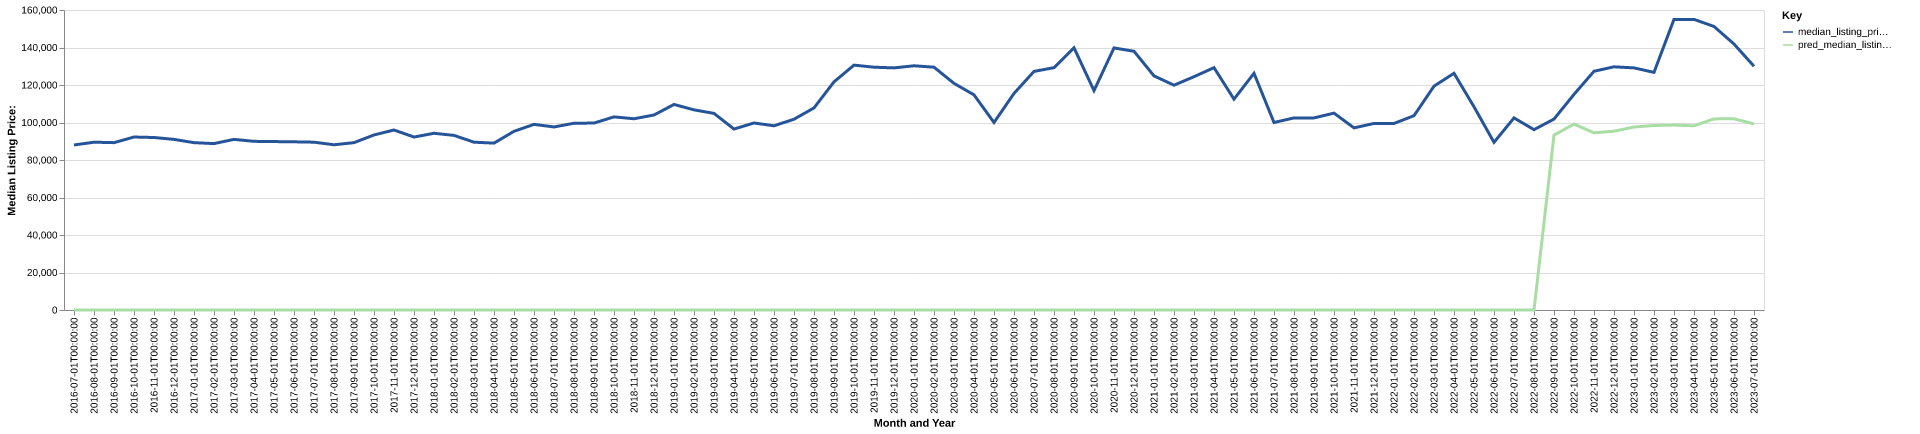

Source data for this figure (header and first rows):
date, time_idx, median_listing_price, thirty_year_interest_rate_five, month, county_name, active_listing_count, median_days_on_market, pred_median_listing_price, month_year
2016-07-01, 0, 88000, 3.72, 7, leflore, ms, 124.0, 122.0, 0, Jul-2016
2016-08-01, 1, 89500, 3.73, 8, leflore, ms, 120.0, 100.0, 0, Aug-2016
2016-09-01, 2, 89250, 3.66, 9, leflore, ms, 121.0, 94.0, 0, Sep-2016
2016-10-01, 3, 92250, 3.64, 10, leflore, ms, 121.0, 89.0, 0, Oct-2016
2016-11-01, 4, 92000, 3.66, 11, leflore, ms, 120.0, 115.0, 0, Nov-2016
2016-12-01, 5, 91000, 3.48, 12, leflore, ms, 112.0, 109.0, 0, Dec-2016
2017-01-01, 6, 89250, 3.45, 1, leflore, ms, 111.0, 123.0, 0, Jan-2017
2017-02-01, 7, 88750, 3.5, 2, leflore, ms, 114.0, 131.0, 0, Feb-2017
2017-03-01, 8, 91000, 3.52, 3, leflore, ms, 120.0, 126.0, 0, Mar-2017
2017-04-01, 9, 89950, 4.03, 4, leflore, ms, 117.0, 88.0, 0, Apr-2017
2017-05-01, 10, 89825, 4.32, 5, leflore, ms, 123.0, 90.0, 0, May-2017
2017-06-01, 11, 89700, 4.2, 6, leflore, ms, 129.0, 96.0, 0, Jun-2017
2017-07-01, 12, 89500, 4.19, 7, leflore, ms, 130.0, 98.0, 0, Jul-2017
2017-08-01, 13, 88125, 4.3, 8, leflore, ms, 126.0, 102.0, 0, Aug-2017
2017-09-01, 14, 89250, 4.1, 9, leflore, ms, 121.0, 110.0, 0, Sep-2017
2017-10-01, 15, 93350, 4.05, 10, leflore, ms, 126.0, 107.0, 0, Oct-2017
2017-11-01, 16, 96000, 3.94, 11, leflore, ms, 120.0, 125.0, 0, Nov-2017
2017-12-01, 17, 92250, 4.03, 12, leflore, ms, 114.0, 130.0, 0, Dec-2017
2018-01-01, 18, 94250, 3.93, 1, leflore, ms, 109.0, 154.0, 0, Jan-2018
2018-02-01, 19, 93125, 3.83, 2, leflore, ms, 110.0, 168.0, 0, Feb-2018
2018-03-01, 20, 89500, 3.94, 3, leflore, ms, 112.0, 162.0, 0, Mar-2018
2018-04-01, 21, 89000, 3.95, 4, leflore, ms, 116.0, 108.0, 0, Apr-2018
2018-05-01, 22, 95300, 3.99, 5, leflore, ms, 115.0, 113.0, 0, May-2018
2018-06-01, 23, 99000, 4.15, 6, leflore, ms, 113.0, 130.0, 0, Jun-2018
2018-07-01, 24, 97625, 4.4, 7, leflore, ms, 117.0, 112.0, 0, Jul-2018
2018-08-01, 25, 99600, 4.46, 8, leflore, ms, 127.0, 96.0, 0, Aug-2018
2018-09-01, 26, 99700, 4.58, 9, leflore, ms, 119.0, 81.0, 0, Sep-2018
2018-10-01, 27, 103000, 4.66, 10, leflore, ms, 118.0, 95.0, 0, Oct-2018
2018-11-01, 28, 102000, 4.62, 11, leflore, ms, 115.0, 107.0, 0, Nov-2018
2018-12-01, 29, 104000, 4.54, 12, leflore, ms, 102.0, 135.0, 0, Dec-2018
2019-01-01, 30, 109625, 4.6, 1, leflore, ms, 100.0, 150.0, 0, Jan-2019
2019-02-01, 31, 106750, 4.72, 2, leflore, ms, 96.0, 143.0, 0, Feb-2019
2019-03-01, 32, 104857, 4.9, 3, leflore, ms, 99.0, 126.0, 0, Mar-2019
2019-04-01, 33, 96500, 4.94, 4, leflore, ms, 103.0, 105.0, 0, Apr-2019
2019-05-01, 34, 99750, 4.75, 5, leflore, ms, 108.0, 99.0, 0, May-2019
2019-06-01, 35, 98250, 4.51, 6, leflore, ms, 119.0, 89.0, 0, Jun-2019
2019-07-01, 36, 101750, 4.41, 7, leflore, ms, 111.0, 90.0, 0, Jul-2019
2019-08-01, 37, 107773, 4.41, 8, leflore, ms, 108.0, 98.0, 0, Aug-2019
2019-09-01, 38, 121682, 4.2, 9, leflore, ms, 107.0, 96.0, 0, Sep-2019
2019-10-01, 39, 130600, 4.14, 10, leflore, ms, 108.0, 94.0, 0, Oct-2019
2019-11-01, 40, 129500, 3.84, 11, leflore, ms, 108.0, 100.0, 0, Nov-2019
2019-12-01, 41, 129125, 3.81, 12, leflore, ms, 112.0, 115.0, 0, Dec-2019
2020-01-01, 42, 130250, 3.75, 1, leflore, ms, 102.0, 136.0, 0, Jan-2020
2020-02-01, 43, 129500, 3.73, 2, leflore, ms, 105.0, 143.0, 0, Feb-2020
2020-03-01, 44, 120875, 3.78, 3, leflore, ms, 104.0, 150.0, 0, Mar-2020
2020-04-01, 45, 114750, 3.75, 4, leflore, ms, 102.0, 150.0, 0, Apr-2020
2020-05-01, 46, 100000, 3.74, 5, leflore, ms, 100.0, 114.0, 0, May-2020
2020-06-01, 47, 115500, 3.72, 6, leflore, ms, 98.0, 118.0, 0, Jun-2020
2020-07-01, 48, 127250, 3.49, 7, leflore, ms, 93.0, 130.0, 0, Jul-2020
2020-08-01, 49, 129250, 3.65, 8, leflore, ms, 86.0, 122.0, 0, Aug-2020
2020-09-01, 50, 139850, 3.33, 9, leflore, ms, 78.0, 95.0, 0, Sep-2020
2020-10-01, 51, 117000, 3.28, 10, leflore, ms, 61.0, 97.0, 0, Oct-2020
2020-11-01, 52, 139762, 3.21, 11, leflore, ms, 56.0, 106.0, 0, Nov-2020
2020-12-01, 53, 138000, 3.07, 12, leflore, ms, 51.0, 116.0, 0, Dec-2020
2021-01-01, 54, 124850, 2.99, 1, leflore, ms, 49.0, 123.0, 0, Jan-2021
2021-02-01, 55, 119900, 2.93, 2, leflore, ms, 49.0, 111.0, 0, Feb-2021
2021-03-01, 56, 124425, 2.88, 3, leflore, ms, 54.0, 77.0, 0, Mar-2021
2021-04-01, 57, 129250, 2.84, 4, leflore, ms, 49.0, 78.0, 0, Apr-2021
2021-05-01, 58, 112450, 2.71, 5, leflore, ms, 40.0, 60.0, 0, May-2021
2021-06-01, 59, 126250, 2.79, 6, leflore, ms, 34.0, 82.0, 0, Jun-2021
... 25 more rows
